3-way image classification set "split" from GitHub (nielsschluesener/rock_paper_scissors); label vocabulary: paper, rock, scissor.

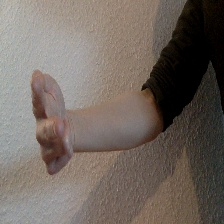
Label: scissor

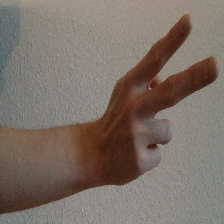
Label: scissor

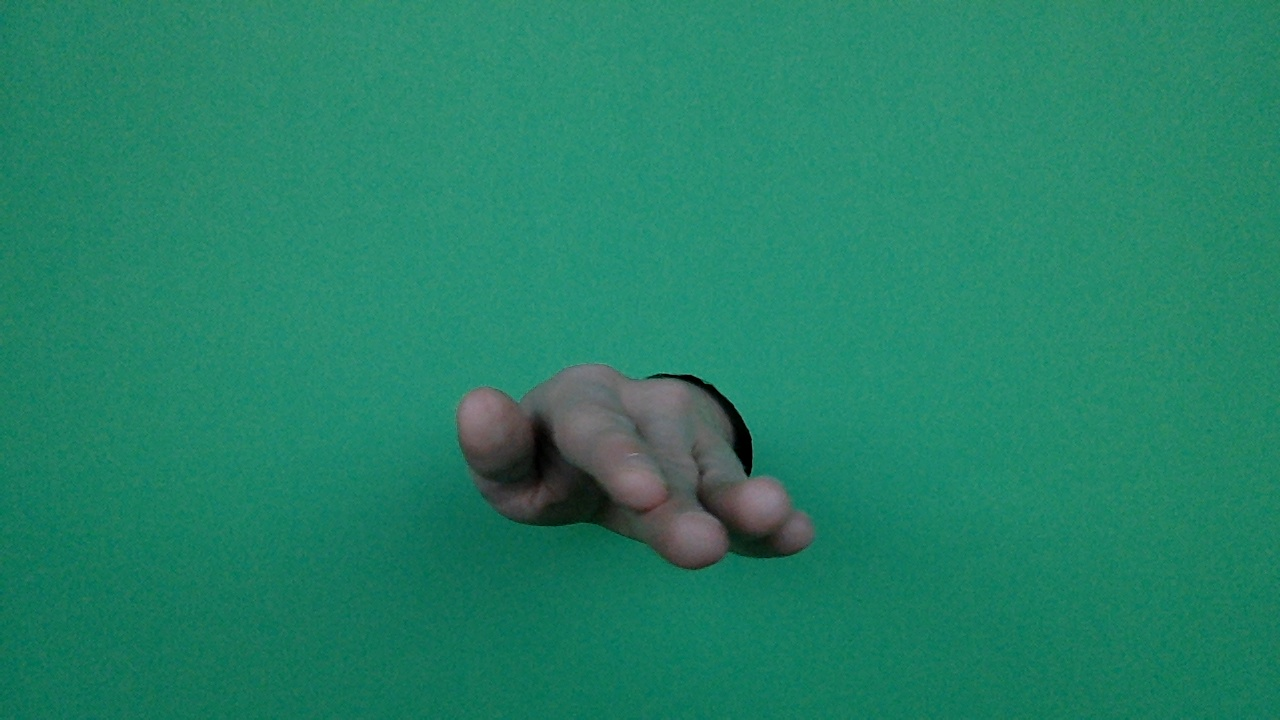
Label: paper

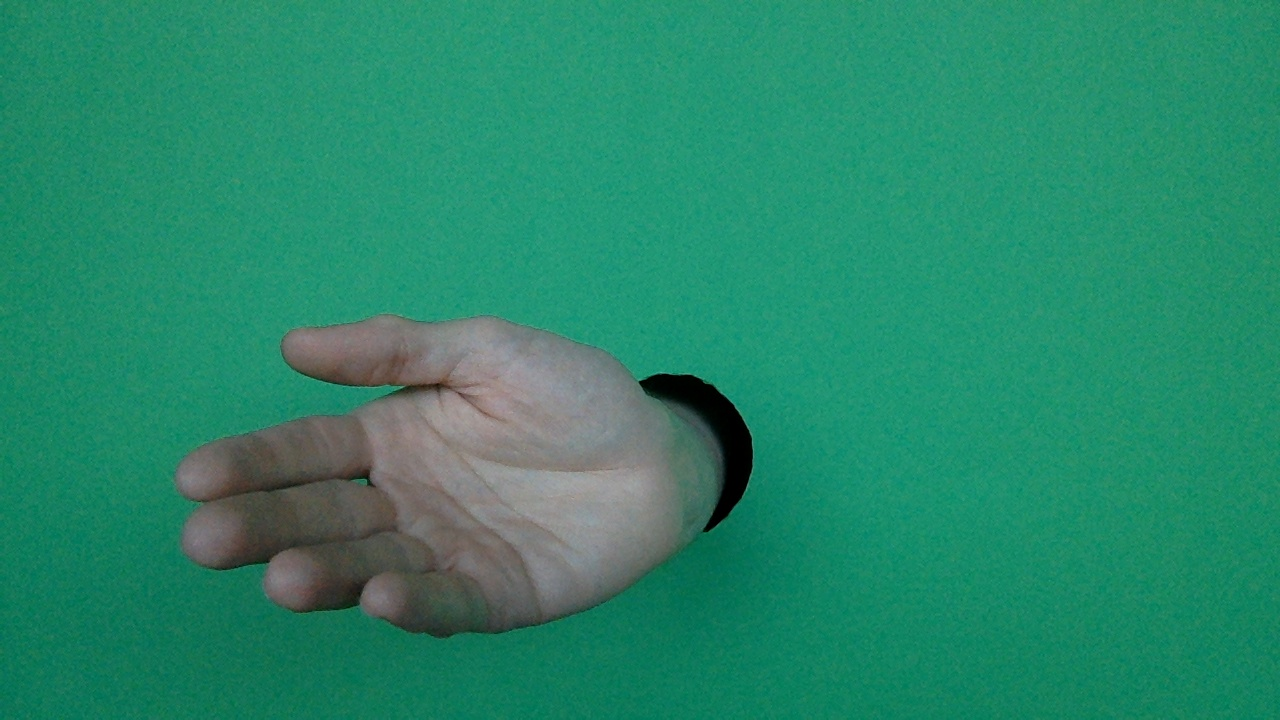
Label: paper

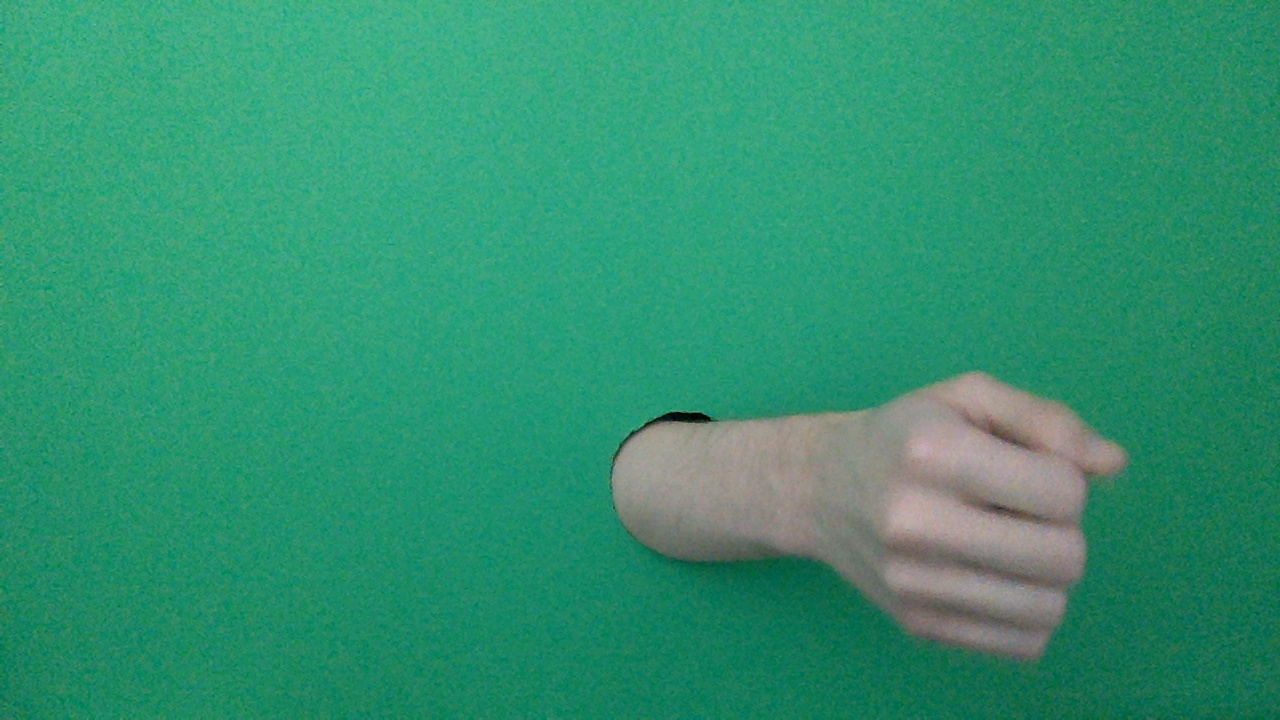
Label: rock

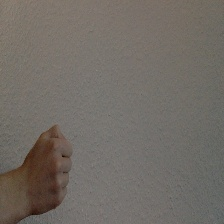
Label: rock
